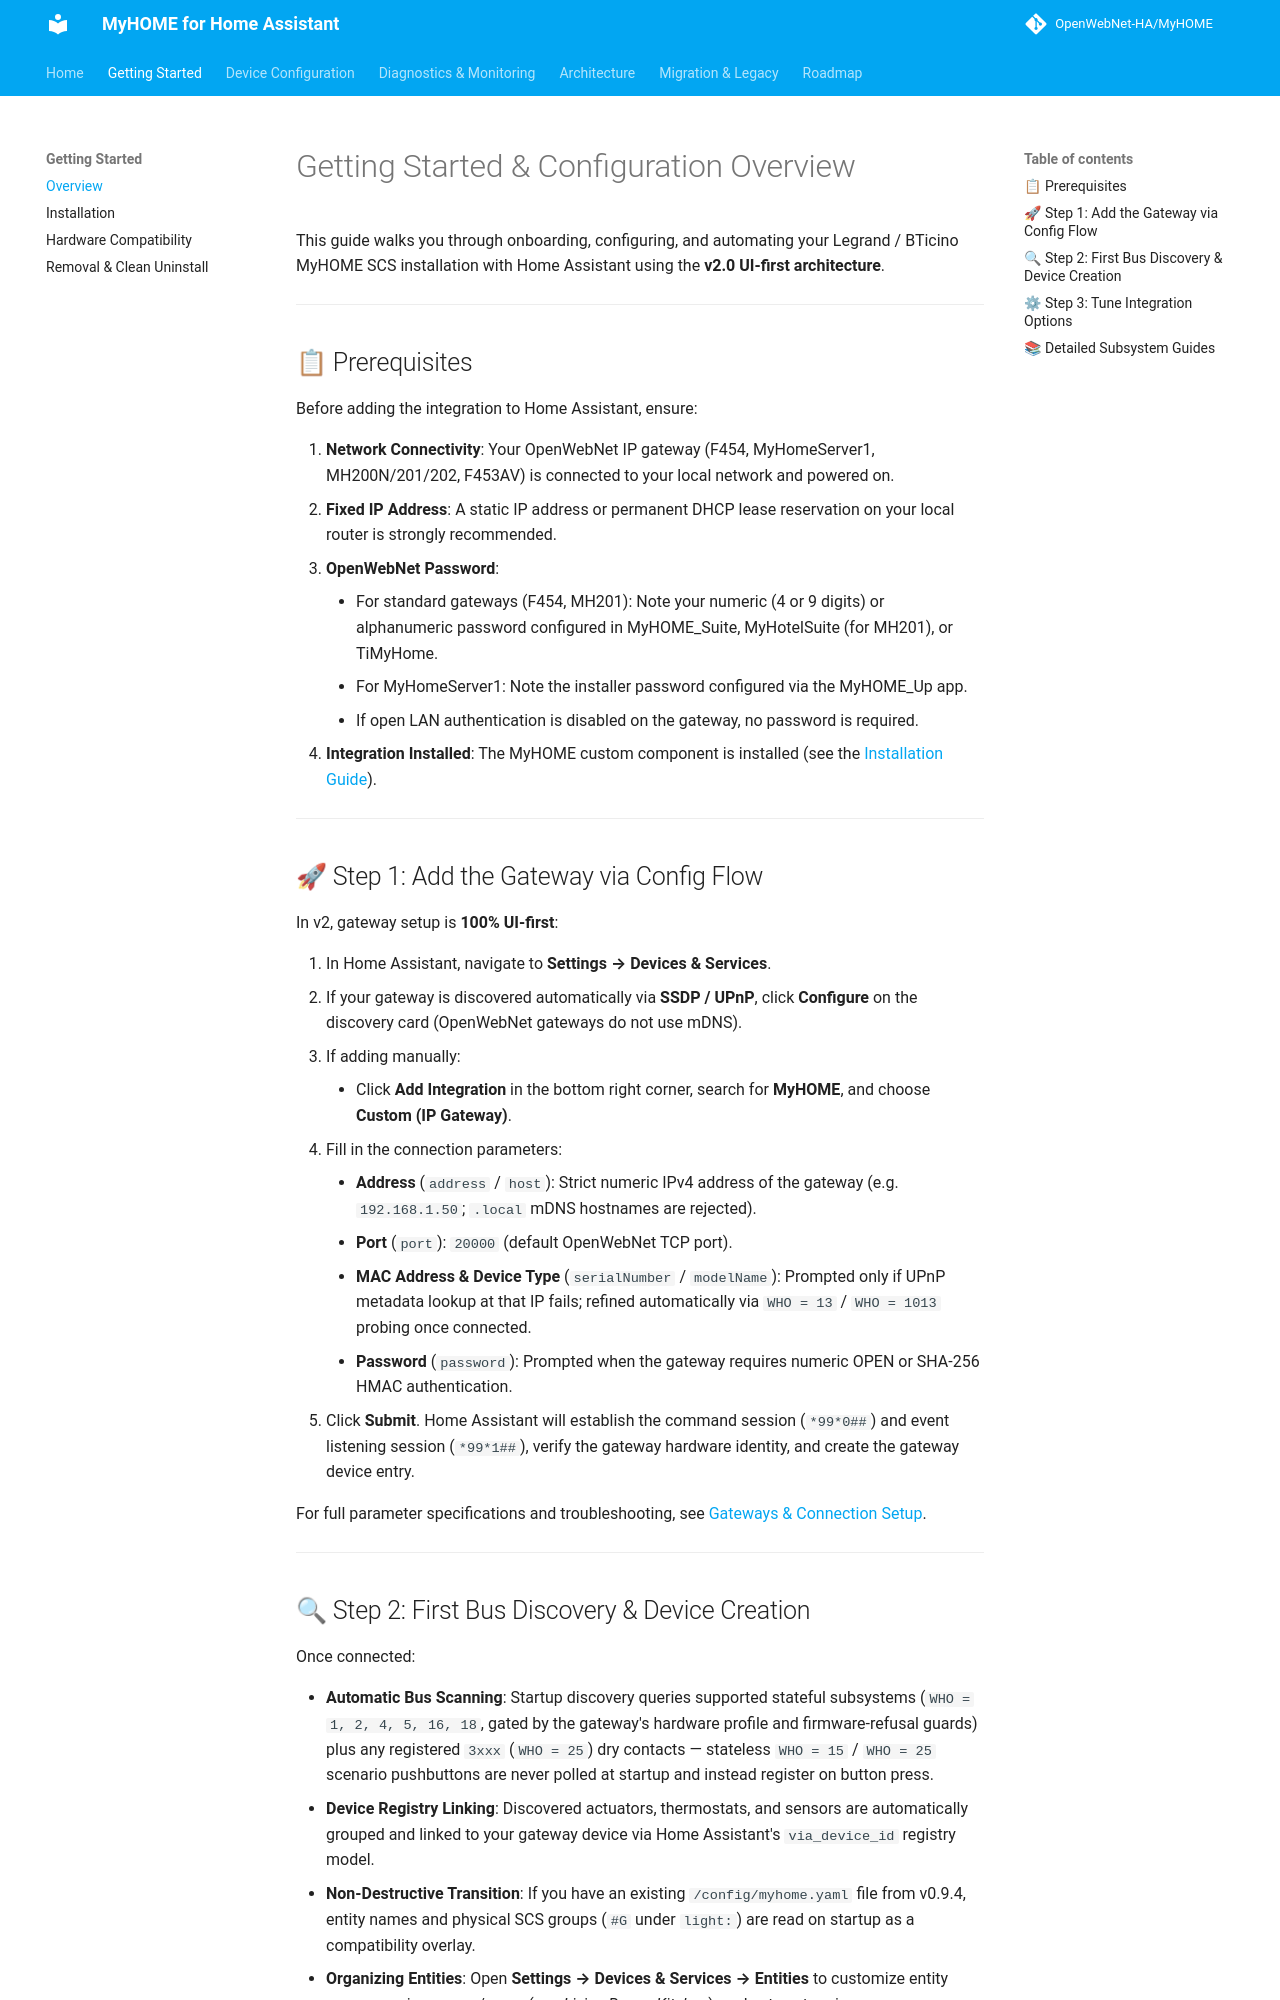

repository: OpenWebNet-HA/MyHOME · page: 2.0/configuration/index.html · generator: mkdocs

# Getting Started & Configuration Overview

This guide walks you through onboarding, configuring, and automating your Legrand / BTicino MyHOME SCS installation with Home Assistant using the **v2.0 UI-first architecture**.

---

## 📋 Prerequisites

Before adding the integration to Home Assistant, ensure:

1. **Network Connectivity**: Your OpenWebNet IP gateway (F454, MyHomeServer1, MH200N/201/202, F453AV) is connected to your local network and powered on.
2. **Fixed IP Address**: A static IP address or permanent DHCP lease reservation on your local router is strongly recommended.
3. **OpenWebNet Password**:
    - For standard gateways (F454, MH201): Note your numeric (4 or 9 digits) or alphanumeric password configured in MyHOME_Suite, MyHotelSuite (for MH201), or TiMyHome.
    - For MyHomeServer1: Note the installer password configured via the MyHOME_Up app.
    - If open LAN authentication is disabled on the gateway, no password is required.
4. **Integration Installed**: The MyHOME custom component is installed (see the [Installation Guide](../getting-started/installation.md)).

---

## 🚀 Step 1: Add the Gateway via Config Flow

In v2, gateway setup is **100% UI-first**:

1. In Home Assistant, navigate to **Settings → Devices & Services**.
2. If your gateway is discovered automatically via **SSDP / UPnP**, click **Configure** on the discovery card (OpenWebNet gateways do not use mDNS).
3. If adding manually:
    - Click **Add Integration** in the bottom right corner, search for **MyHOME**, and choose **Custom (IP Gateway)**.
4. Fill in the connection parameters:
    - **Address** (`address` / `host`): Strict numeric IPv4 address of the gateway (e.g. `192.168.1.50`; `.local` mDNS hostnames are rejected).
    - **Port** (`port`): `20000` (default OpenWebNet TCP port).
    - **MAC Address & Device Type** (`serialNumber` / `modelName`): Prompted only if UPnP metadata lookup at that IP fails; refined automatically via `WHO = 13` / `WHO = 1013` probing once connected.
    - **Password** (`password`): Prompted when the gateway requires numeric OPEN or SHA-256 HMAC authentication.
5. Click **Submit**. Home Assistant will establish the command session (`*99*0##`) and event listening session (`*99*1##`), verify the gateway hardware identity, and create the gateway device entry.

For full parameter specifications and troubleshooting, see [Gateways & Connection Setup](gateways.md).

---
